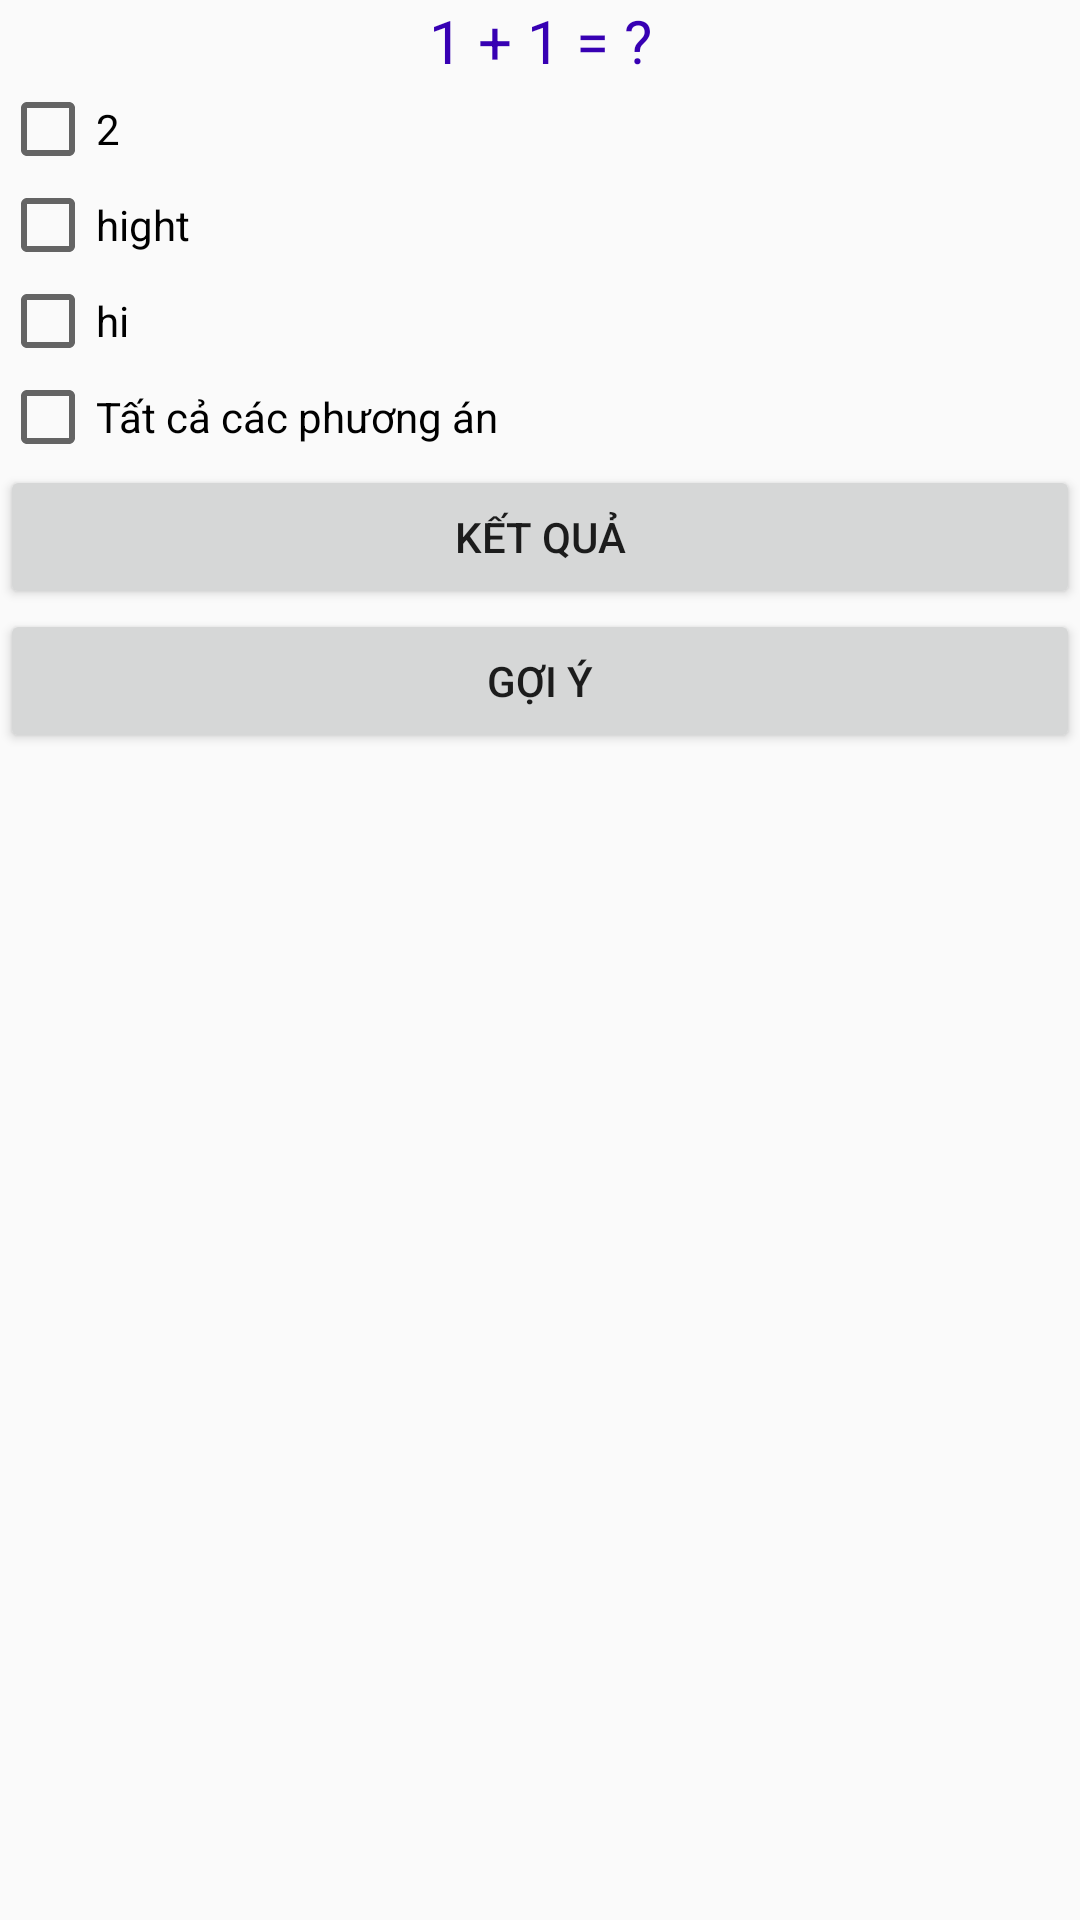

Produce the Android XML layout that renders to this screen, including the resource entries it uses.
<!-- AndroidManifest.xml: application theme AppTheme -->
<!-- res/layout/checkbox.xml -->
<?xml version="1.0" encoding="utf-8"?>
<LinearLayout
    android:orientation="vertical"
    xmlns:android="http://schemas.android.com/apk/res/android"
    xmlns:app="http://schemas.android.com/apk/res-auto"
    xmlns:tools="http://schemas.android.com/tools"
    android:layout_width="match_parent"
    android:layout_height="match_parent"
    tools:context=".MainView.CheckBoxx">



    <TextView
        android:textColor="@color/colorPrimaryDark"
        android:textSize="20dp"
        android:gravity="center"
        android:text="1 + 1 = ?"
        android:layout_width="match_parent"
        android:layout_height="wrap_content" />

    <CheckBox
        android:id="@+id/answer1"
        android:text="2"
        android:layout_width="wrap_content"
        android:layout_height="wrap_content" />
    <CheckBox
        android:id="@+id/answer2"
        android:text="hight"
        android:layout_width="wrap_content"
        android:layout_height="wrap_content" />
    <CheckBox
        android:id="@+id/answer3"
        android:text="hi"
        android:layout_width="wrap_content"
        android:layout_height="wrap_content" />
    <CheckBox
        android:id="@+id/answerall"
        android:text="Tất cả các phương án"
        android:layout_width="wrap_content"
        android:layout_height="wrap_content" />
    <Button
        android:id="@+id/btntest"
        android:text="Kết quả"
        android:layout_width="match_parent"
        android:layout_height="wrap_content" />
    <Button
        android:id="@+id/hint"
        android:text="Gợi ý"
        android:layout_width="match_parent"
        android:layout_height="wrap_content" />

</LinearLayout>
<!-- resources referenced by this layout -->
<resources>
  <color name="colorPrimaryDark">#3700B3</color>
  <style name="AppTheme" parent="Theme.AppCompat.Light.DarkActionBar">
          
          <item name="colorPrimary">@color/colorPrimary</item>
          <item name="colorPrimaryDark">@color/colorPrimaryDark</item>
          <item name="colorAccent">@color/colorAccent</item>
          <item name="windowNoTitle">true</item>
          <item name="android:windowFullscreen">true</item>
      </style>
  <color name="colorPrimary">#6200EE</color>
  <color name="colorAccent">#03DAC5</color>
</resources>
